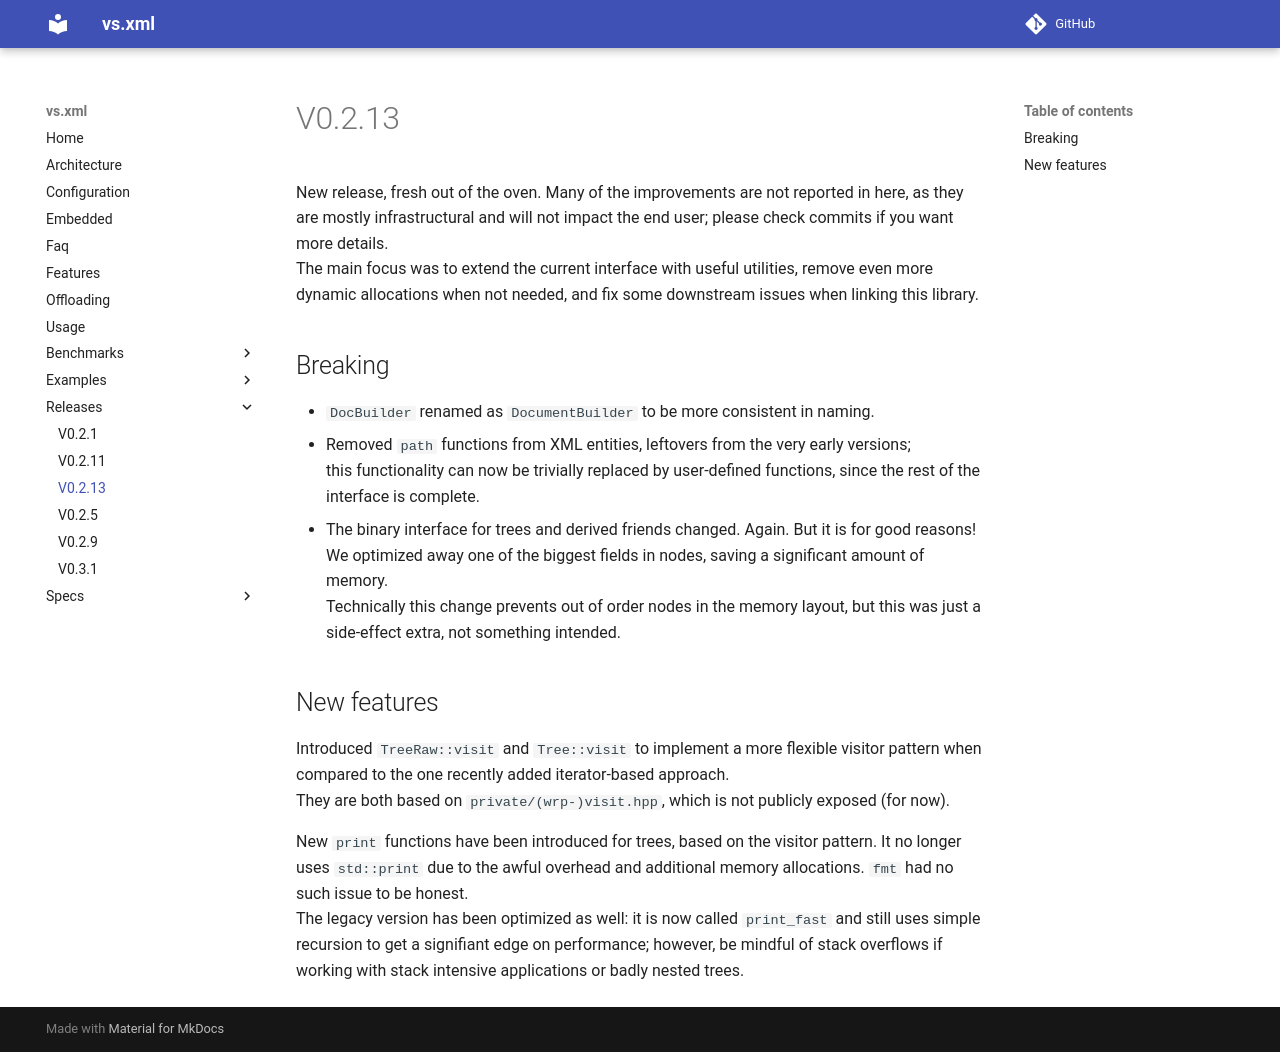

repository: lazy-eggplant/vs.xml · page: v0.3.1/docs/releases/v0.2.13/index.html · generator: mkdocs

New release, fresh out of the oven. Many of the improvements are not reported in here, as they are mostly infrastructural and will not impact the end user; please check commits if you want more details.  
The main focus was to extend the current interface with useful utilities, remove even more dynamic allocations when not needed, and fix some downstream issues when linking this library.

## Breaking

- `DocBuilder` renamed as `DocumentBuilder` to be more consistent in naming.
- Removed `path` functions from XML entities, leftovers from the very early versions;  
  this functionality can now be trivially replaced by user-defined functions, since the rest of the interface is complete.
- The binary interface for trees and derived friends changed. Again. But it is for good reasons! We optimized away one of the biggest fields in nodes, saving a significant amount of memory.  
  Technically this change prevents out of order nodes in the memory layout, but this was just a side-effect extra, not something intended.

## New features

Introduced `TreeRaw::visit` and `Tree::visit` to implement a more flexible visitor pattern when compared to the one recently added iterator-based approach.  
They are both based on `private/(wrp-)visit.hpp`, which is not publicly exposed (for now).  

New `print` functions have been introduced for trees, based on the visitor pattern. It no longer uses `std::print` due to the awful overhead and additional memory allocations. `fmt` had no such issue to be honest.  
The legacy version has been optimized as well: it is now called `print_fast` and still uses simple recursion to get a signifiant edge on performance; however, be mindful of stack overflows if working with stack intensive applications or badly nested trees.
